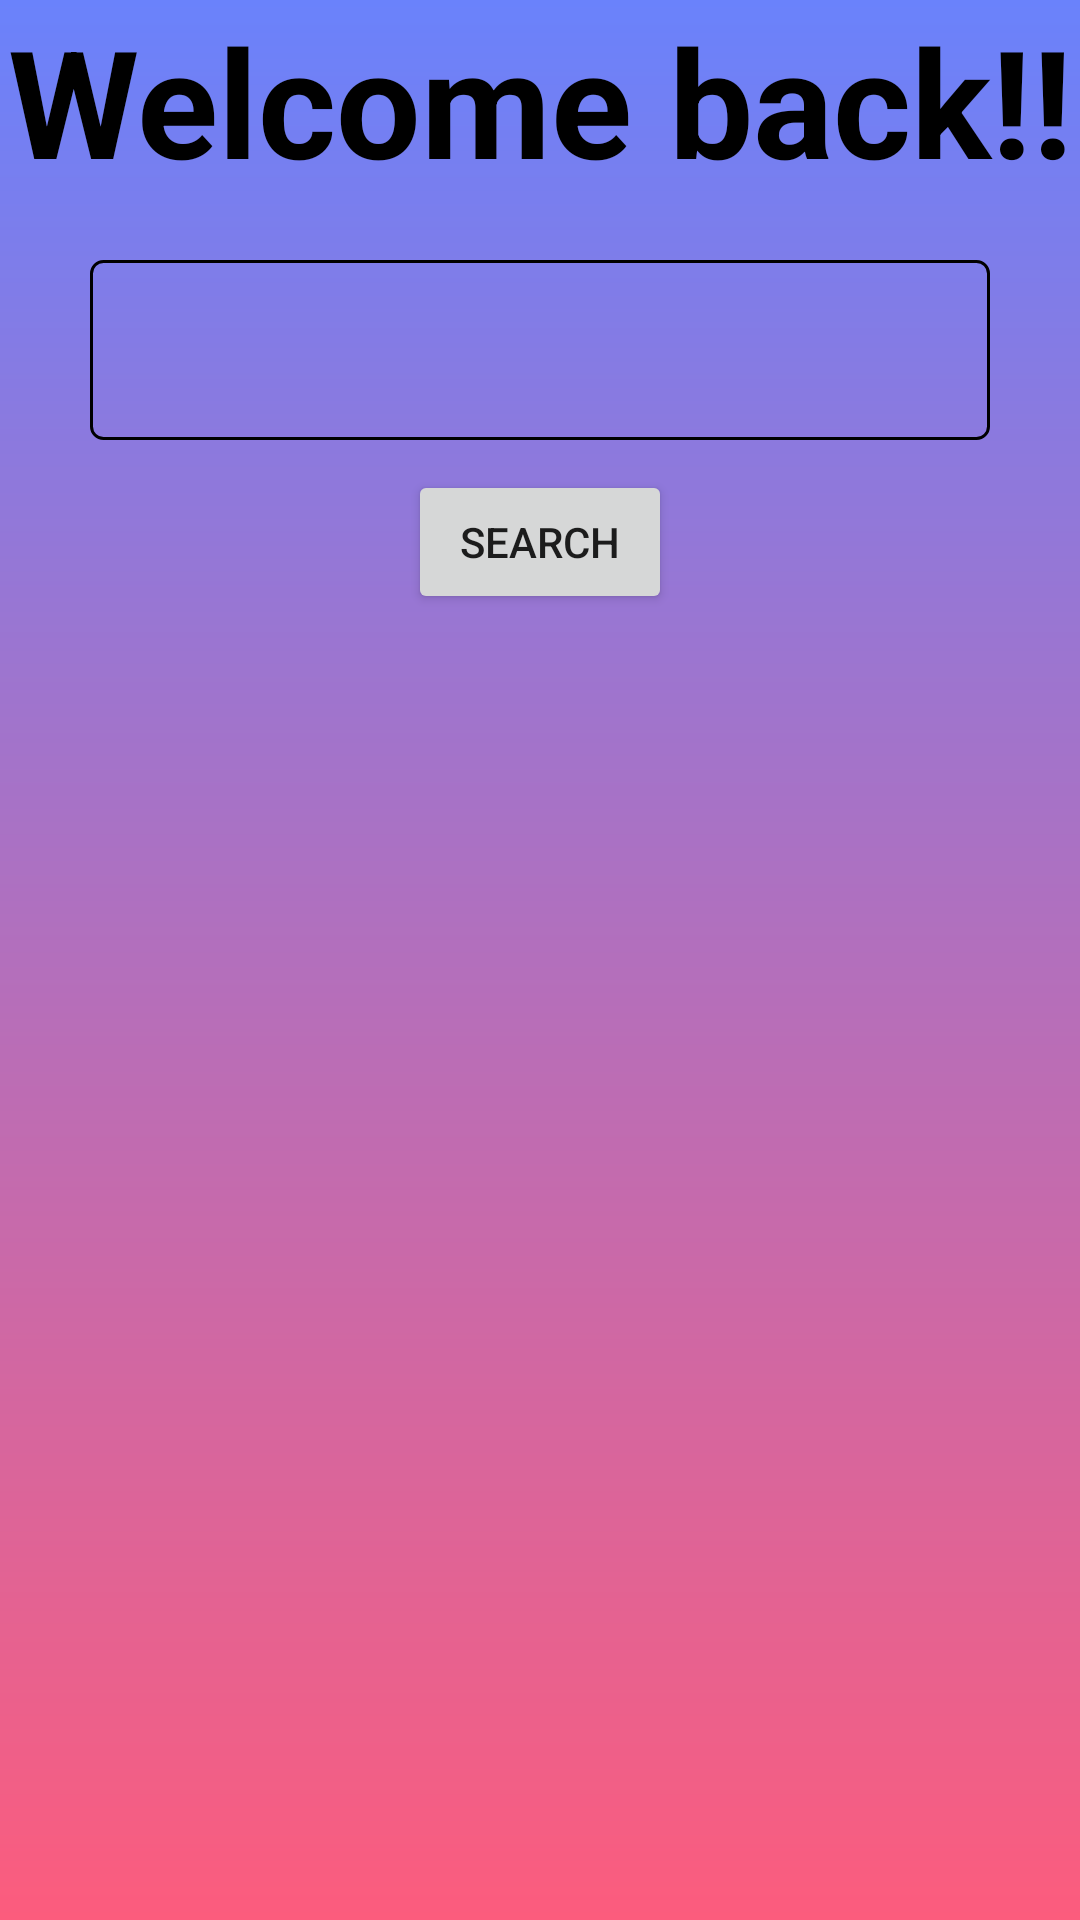

Write the Android layout XML for this screen, with the resource values it uses.
<!-- AndroidManifest.xml: application theme AppThemeNoActionBar -->
<!-- res/layout/activity_key_review.xml -->
<?xml version="1.0" encoding="utf-8"?>
<LinearLayout xmlns:android="http://schemas.android.com/apk/res/android"
    xmlns:app="http://schemas.android.com/apk/res-auto"
    xmlns:tools="http://schemas.android.com/tools"
    android:layout_width="match_parent"
    android:layout_height="match_parent"
    android:orientation="vertical"
    android:background="@drawable/gradientbackground"
    tools:context=".activities.KeyReviewActivity">


    <TextView
        android:textStyle="bold"
        android:textSize="50dp"
        android:textColor="@color/black"
        android:gravity="center_horizontal"
        android:layout_width="match_parent"
        android:layout_height="wrap_content"
        android:text="Welcome back!!"/>
    <LinearLayout
        android:layout_marginTop="20dp"
        android:gravity="center_horizontal"
        android:layout_width="match_parent"
        android:layout_height="wrap_content"
        android:orientation="vertical">

        <Spinner
            android:background="@drawable/option_item_selected_bg"
            android:padding="5dp"
            android:layout_width="300dp"
            android:layout_height="60dp"
            android:id="@+id/reviewspinner"
            android:gravity="center"/>

    </LinearLayout>



    <Button
        android:layout_marginTop="10dp"
        android:id="@+id/keybtn"
        android:layout_gravity="center_horizontal"
        android:text="Search"
        android:layout_width="wrap_content"
        android:layout_height="wrap_content"/>

    <androidx.recyclerview.widget.RecyclerView
        android:id="@+id/keyRecyclerView"
        android:layout_width="match_parent"
        android:layout_height="wrap_content"/>

</LinearLayout>
<!-- resources referenced by this layout -->
<resources>
  <!-- drawable gradientbackground (drawable) -->
  <?xml version="1.0" encoding="utf-8"?>
  <shape xmlns:android="http://schemas.android.com/apk/res/android" android:shape="rectangle" >
      <gradient
          android:startColor="#FC5C7D"
          android:endColor="#6A82FB"
          android:angle="90"/>
      <corners
          android:radius="0dp"/>
  
  
  </shape>
  <!-- drawable option_item_selected_bg (drawable) -->
  <?xml version="1.0" encoding="utf-8"?>
  <shape xmlns:android="http://schemas.android.com/apk/res/android">
  
  
      <corners android:radius="4dp"/>
      <stroke
          android:width="1dp"
          android:color="@color/black"/>
  </shape>
  <style name="AppThemeNoActionBar" parent="Theme.MaterialComponents.Light.NoActionBar">
          
          <item name="colorPrimary">@color/purple_500</item>
          <item name="colorPrimaryDark">@color/purple_700</item>
          <item name="colorAccent">@color/teal_200</item>
          
      </style>
  <!-- not gathered from this repository: default colours our renderer supplied (Android Studio template values) -->
  <color name="purple_500">#FF6200EE</color>
  <color name="purple_700">#FF3700B3</color>
  <color name="teal_200">#FF03DAC5</color>
  <color name="black">#FF000000</color>
</resources>
